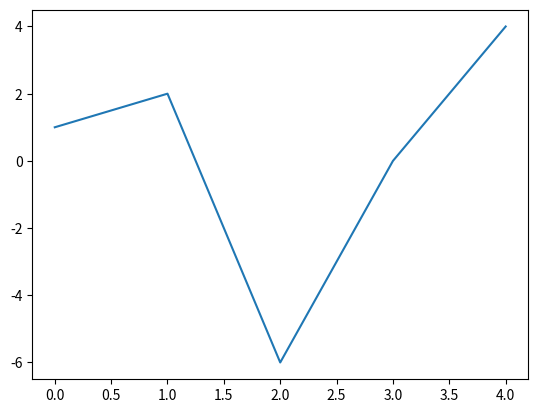

The matplotlib source for this figure:
import matplotlib
import matplotlib.pyplot as plt

print(matplotlib.get_backend())

plt.plot([1, 2, -6, 0, 4])

# Если не вызвать эту функцию, то программа моментально отрисует график
# и сразу закроет окно, и будет выпонять программу дальше. Но при вызове этой функции,
# будет отрисован график, также остановлена работа программы до этого момента. После закрытия
# окна графика, программа будет работать дальше.
plt.show()
